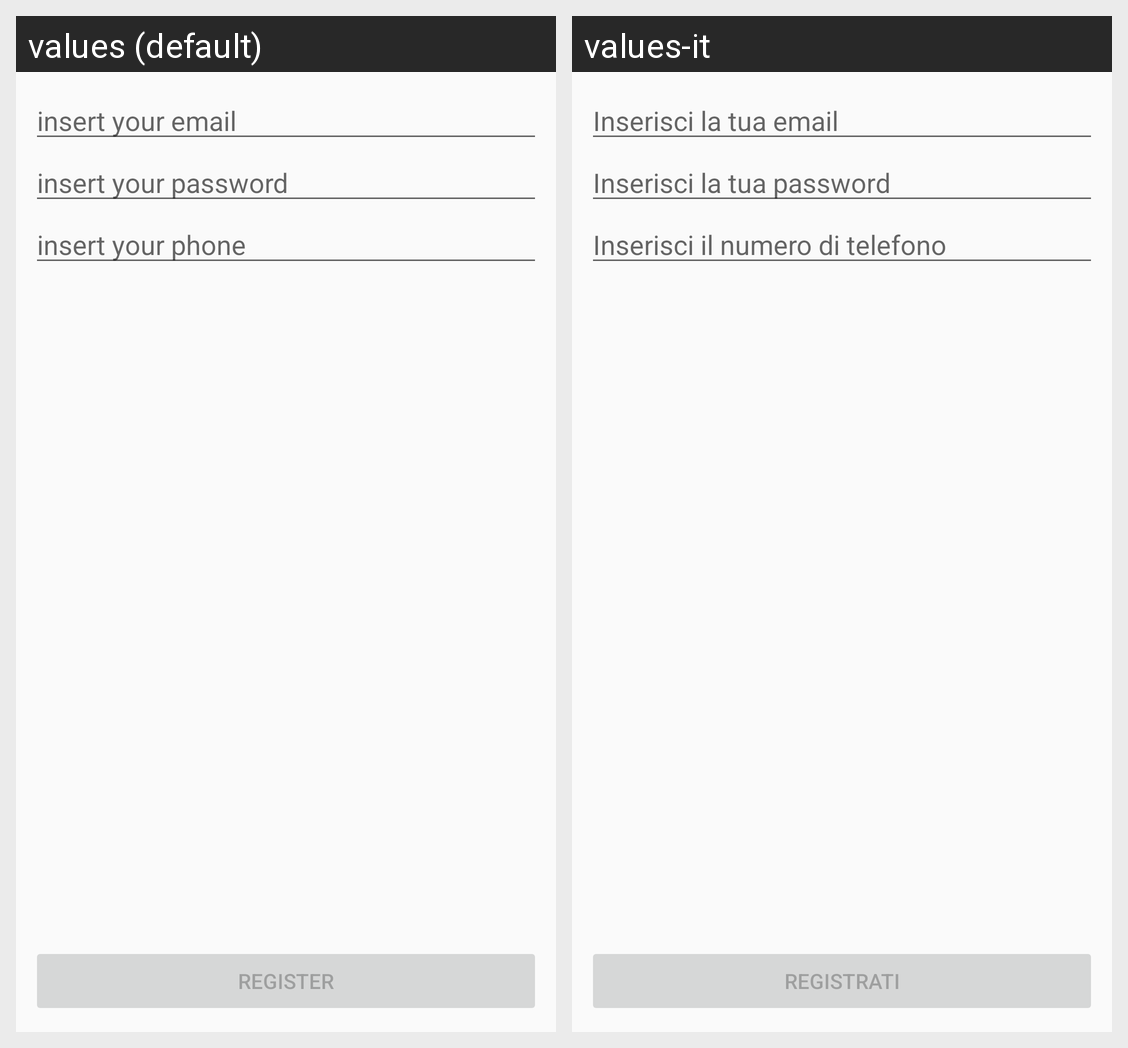

This grid shows one Android layout under two languages. Give, for every string resource on the screen, its name, the default text and each shown locale's text.
Android screen res/layout/activity_register.xml rendered under 2 locales, left to right: values (default), values-it. Device: Nexus 5 (rendered at 1080×1920; each locale shown at half size, 540×960, under a caption strip naming it); theme AppTheme.
Strings drawn on this screen, with the default value and each locale's value (text and hints the layout hard-codes, and strings that could not be matched under every locale, appear in the picture but are not listed):

hint_email
  values: insert your email
  values-it: Inserisci la tua email

hint_password
  values: insert your password
  values-it: Inserisci la tua password

hint_phone
  values: insert your phone
  values-it: Inserisci il numero di telefono

register
  values: Register
  values-it: Registrati
